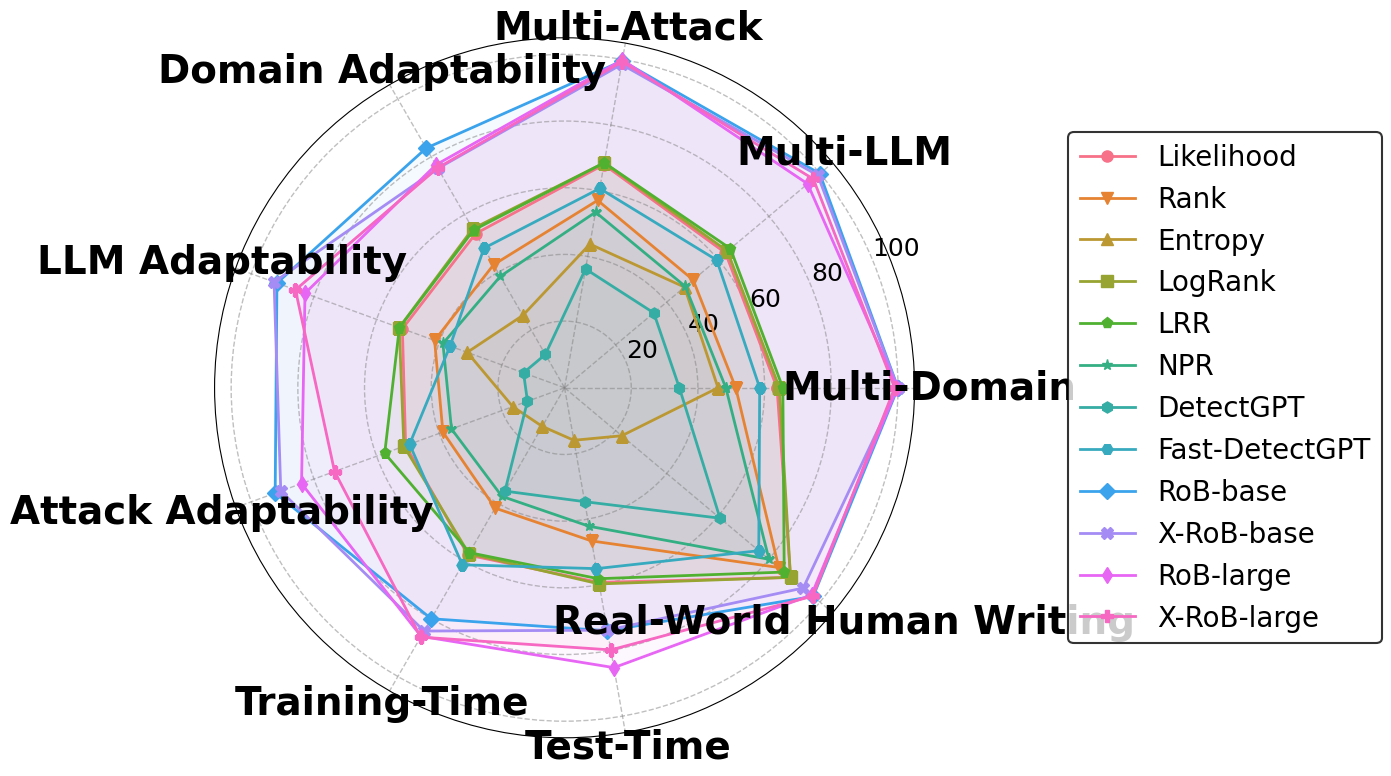

The matplotlib source for this figure:
import numpy as np
import matplotlib.pyplot as plt
import seaborn as sns

# Calibri
plt.rcParams['font.sans-serif'] = ['Calibri']
plt.rcParams['axes.unicode_minus'] = False

# 数据
data = {
    "Likelihood": [63.71, 62.97, 67.97, 53.37, 51.77, 50.73, 57.92, 59.28, 88.48],
    "Rank": [51.34, 50.33, 57.08, 42.61, 41.49, 38.84, 41.67, 46.65, 83.86],
    "Entropy": [46.02, 46.97, 43.75, 25.06, 31.07, 16.53, 13.38, 15.99, 22.39],
    "LogRank": [64.43, 63.75, 68.52, 55.10, 52.78, 51.28, 57.44, 59.74,  88.46],
    "LRR": [65.47, 64.93, 68.53, 54.61, 52.73, 57.41, 57.09, 58.15, 85.99],
    "NPR": [48.37, 47.27, 53.49, 38.58, 38.83, 36.10, 37.60, 42.17, 80.03],
    "DetectGPT": [34.43, 34.93, 36.19, 11.54, 13.11, 11.84, 35.78, 34.69, 60.86],
    "Fast-DetectGPT": [58.52, 59.58, 60.70, 48.35, 36.56, 49.47, 61.31, 55.08, 76.03],
    "RoB-base": [99.98, 99.93, 99.56, 83.00, 91.81, 92.37, 79.99, 74.00, 97.34],
    "X-RoB-base": [99.92, 99.14, 98.49, 75.97, 92.73, 90.58, 84.25, 73.83, 93.43],
    "RoB-large": [99.78, 95.16, 99.87, 77.20, 82.85, 83.96, 86.08, 85.23, 96.68],
    "X-RoB-large": [99.01, 97.40, 99.31, 76.14, 85.89, 73.42, 86.35, 79.83, 97.21],
}

colors = sns.color_palette("husl", len(data))

labels = np.array(['Multi-Domain', 'Multi-LLM', 'Multi-Attack', 'Domain Adaptability', 'LLM Adaptability', 'Attack Adaptability', 'Training-Time', 'Test-Time', 'Real-World Human Writing'])

angles = np.linspace(0, 2 * np.pi, len(labels), endpoint=False).tolist()
angles += angles[:1]  # 闭合图形

fig, ax = plt.subplots(figsize=(15, 10), subplot_kw=dict(polar=True))
ax.set_facecolor('white')  # 设置雷达图背景颜色

markers = ['o', 'v', '^', 's', 'p', '*', 'h', 'H', 'D', 'X', 'd', 'P']

for idx, (baseline, scores) in enumerate(data.items()):
    scores_full = np.concatenate((scores, [scores[0]]))  # 完成数据闭环
    ax.fill(angles, scores_full, color=colors[idx], alpha=0.05)  # 填充颜色，增加透明度
    line = ax.plot(angles, scores_full, label=baseline, linewidth=2, color=colors[idx])  # 绘制线条
    plt.setp(line, linestyle='-', marker=markers[idx], markersize=8)  # 设置线型、标记样式和大小

ax.set_xticks(angles[:-1])
ax.set_xticklabels([])

for i, angle in enumerate(angles[:-1]):
    angle_rad = angle + np.pi / len(labels)
    ha = 'center'
    if angle_rad > np.pi:
        angle_rad -= np.pi
        ha = 'center'
    ax.text(angle, ax.get_ylim()[1] + 5, labels[i], size=28, fontweight='bold', horizontalalignment=ha,
            verticalalignment='center')

ax.yaxis.grid(True, linestyle='--', linewidth=1, color='gray', alpha=0.5)
ax.xaxis.grid(True, linestyle='--', linewidth=1, color='gray', alpha=0.5)

ax.tick_params(axis='y', labelsize=18)

plt.subplots_adjust(top=0.85, bottom=0.15)

ax.fill(angles, [0.1] * len(angles), color='gray', alpha=0.1)

legend = ax.legend(loc='center left', bbox_to_anchor=(1.2, 0.5), ncol=1, fontsize=20, frameon=True)
frame = legend.get_frame()
frame.set_color('white')
frame.set_edgecolor('black')
frame.set_linewidth(1.5)

fig.savefig('radar.png', bbox_inches='tight', transparent=True)
plt.show()